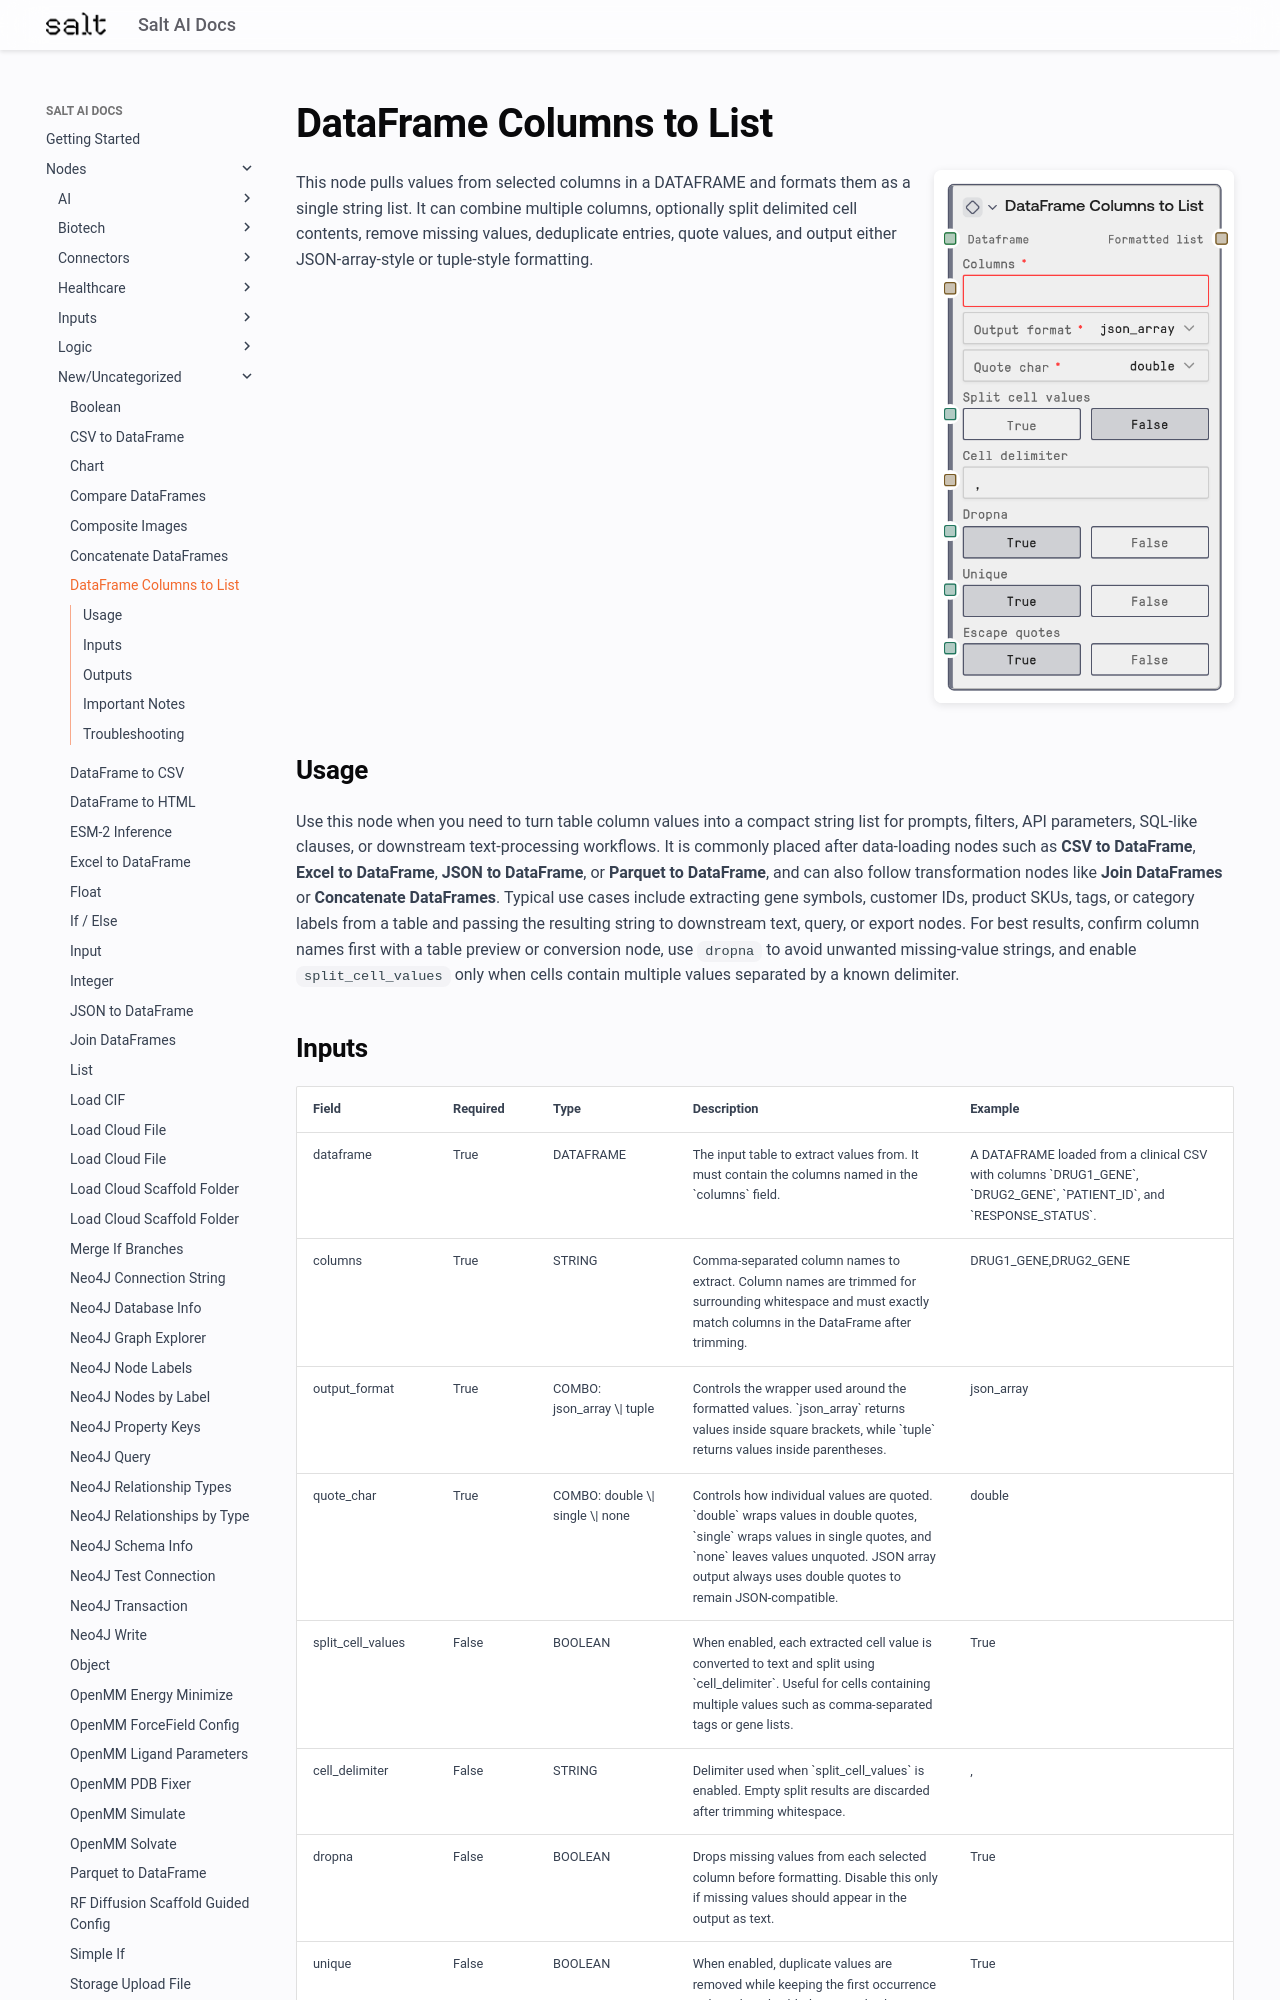

repository: get-salt-AI/SaltAI-Web-Docs · page: nodes/md/new-uncategorized/dataframecolumnstolistnode/index.html · generator: mkdocs

# DataFrame Columns to List

<div style="display: flex; gap: 20px; align-items: flex-start; margin-bottom: 20px;">
<div style="flex: 1; min-width: 0;">

This node pulls values from selected columns in a DATAFRAME and formats them as a single string list. It can combine multiple columns, optionally split delimited cell contents, remove missing values, deduplicate entries, quote values, and output either JSON-array-style or tuple-style formatting.

</div>
<div style="flex: 0 0 300px;"><img src="../../../images/previews/new-uncategorized/dataframecolumnstolistnode.png" alt="Preview" style="width: 100%; border-radius: 8px; box-shadow: 0 2px 8px rgba(0,0,0,0.1);" /></div>
</div>

## Usage

Use this node when you need to turn table column values into a compact string list for prompts, filters, API parameters, SQL-like clauses, or downstream text-processing workflows. It is commonly placed after data-loading nodes such as **CSV to DataFrame**, **Excel to DataFrame**, **JSON to DataFrame**, or **Parquet to DataFrame**, and can also follow transformation nodes like **Join DataFrames** or **Concatenate DataFrames**. Typical use cases include extracting gene symbols, customer IDs, product SKUs, tags, or category labels from a table and passing the resulting string to downstream text, query, or export nodes. For best results, confirm column names first with a table preview or conversion node, use `dropna` to avoid unwanted missing-value strings, and enable `split_cell_values` only when cells contain multiple values separated by a known delimiter.
